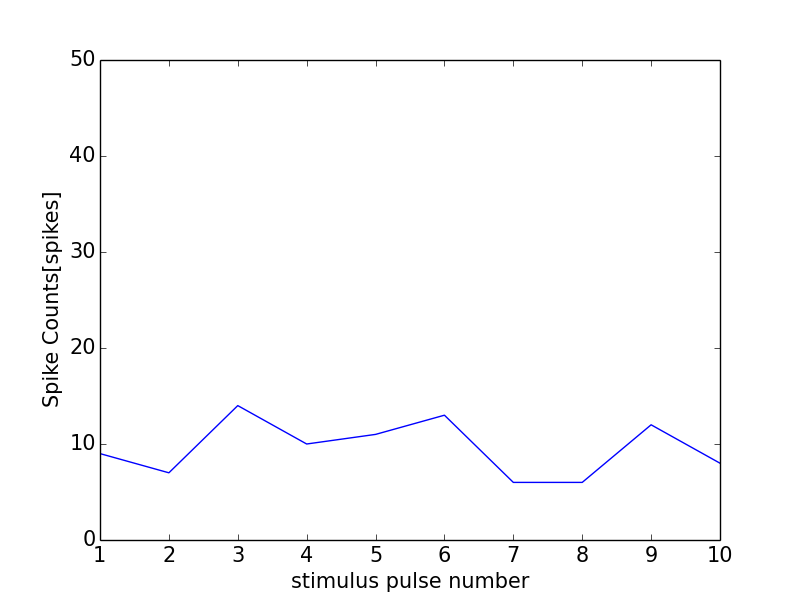

The file beside this chart, header and first rows:
0, 0.0
0, 0
1, 9
2, 7
3, 14
4, 10
5, 11
6, 13
7, 6
8, 6
9, 12
10, 8
11, 1
